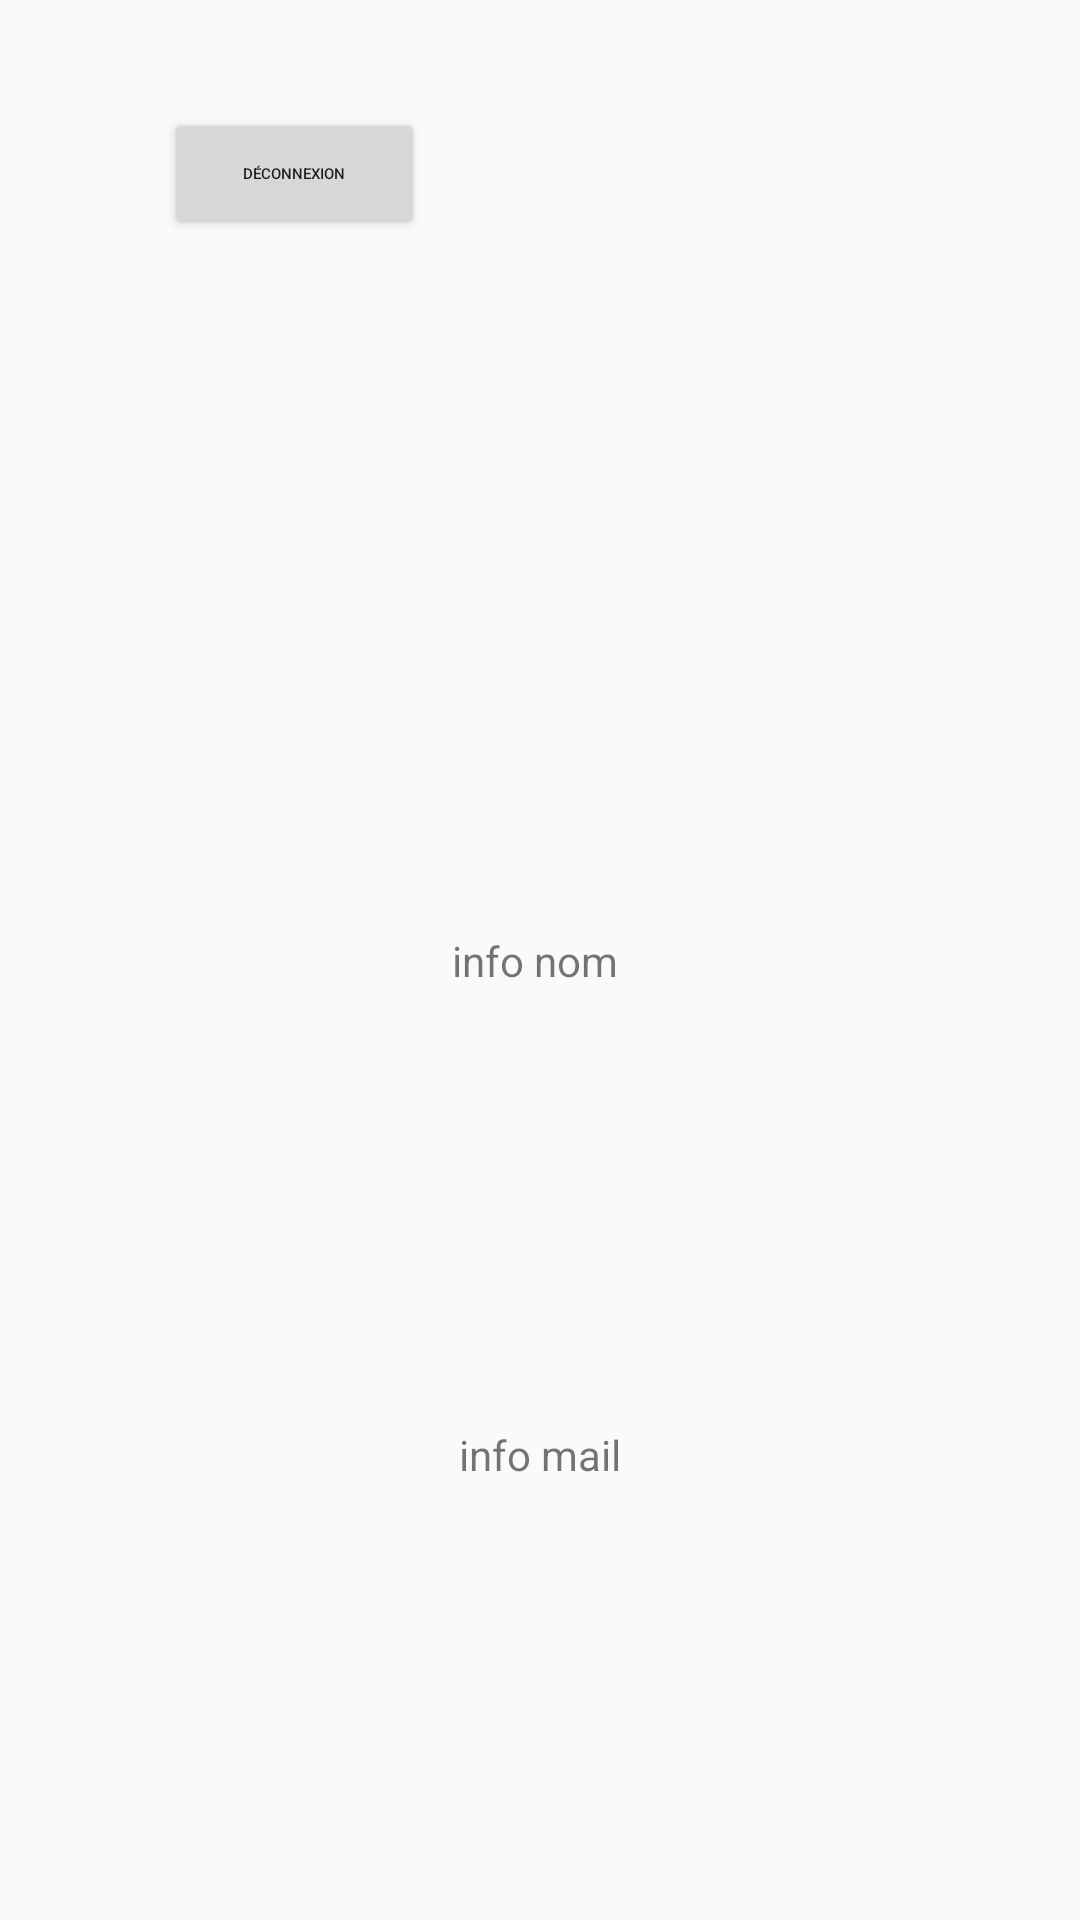

Here is an Android app screen rendered from its layout file. Give the layout XML and the strings, colors and styles it references.
<!-- AndroidManifest.xml: application theme AppTheme -->
<!-- res/layout/activity_accueil.xml -->
<?xml version="1.0" encoding="utf-8"?>
<androidx.constraintlayout.widget.ConstraintLayout xmlns:android="http://schemas.android.com/apk/res/android"
    xmlns:app="http://schemas.android.com/apk/res-auto"
    xmlns:tools="http://schemas.android.com/tools"
    android:layout_width="match_parent"
    android:layout_height="match_parent"
    tools:context=".Accueil">

    <Button
        android:id="@+id/btn_sign_out"
        android:layout_width="87dp"
        android:layout_height="44dp"
        android:layout_marginTop="36dp"
        android:text="Déconnexion"
        android:textSize="5dp"
        app:layout_constraintEnd_toEndOf="parent"
        app:layout_constraintHorizontal_bias="0.2"
        app:layout_constraintStart_toStartOf="parent"
        app:layout_constraintTop_toTopOf="parent" />

    <TextView
        android:id="@+id/txt_info"
        android:layout_width="wrap_content"
        android:layout_height="wrap_content"
        android:text="info nom "
        app:layout_constraintBottom_toBottomOf="parent"
        app:layout_constraintEnd_toEndOf="parent"
        app:layout_constraintStart_toStartOf="parent"
        app:layout_constraintTop_toTopOf="parent" />

    <TextView
        android:id="@+id/txt_mail"
        android:layout_width="wrap_content"
        android:layout_height="wrap_content"
        android:text="info mail"
        app:layout_constraintBottom_toBottomOf="parent"
        app:layout_constraintEnd_toEndOf="parent"
        app:layout_constraintStart_toStartOf="parent"
        app:layout_constraintTop_toBottomOf="@+id/txt_info" />

</androidx.constraintlayout.widget.ConstraintLayout>
<!-- resources referenced by this layout -->
<resources>
  <style name="AppTheme" parent="Theme.AppCompat.Light.DarkActionBar">
          
          <item name="colorPrimary">@color/colorPrimary</item>
          <item name="colorPrimaryDark">@color/colorPrimaryDark</item>
          <item name="colorAccent">@color/colorAccent</item>
      </style>
  <color name="colorPrimary">#A9EBFF</color>
  <color name="colorPrimaryDark">#67C1DD</color>
  <color name="colorAccent">#D85F8B</color>
</resources>
